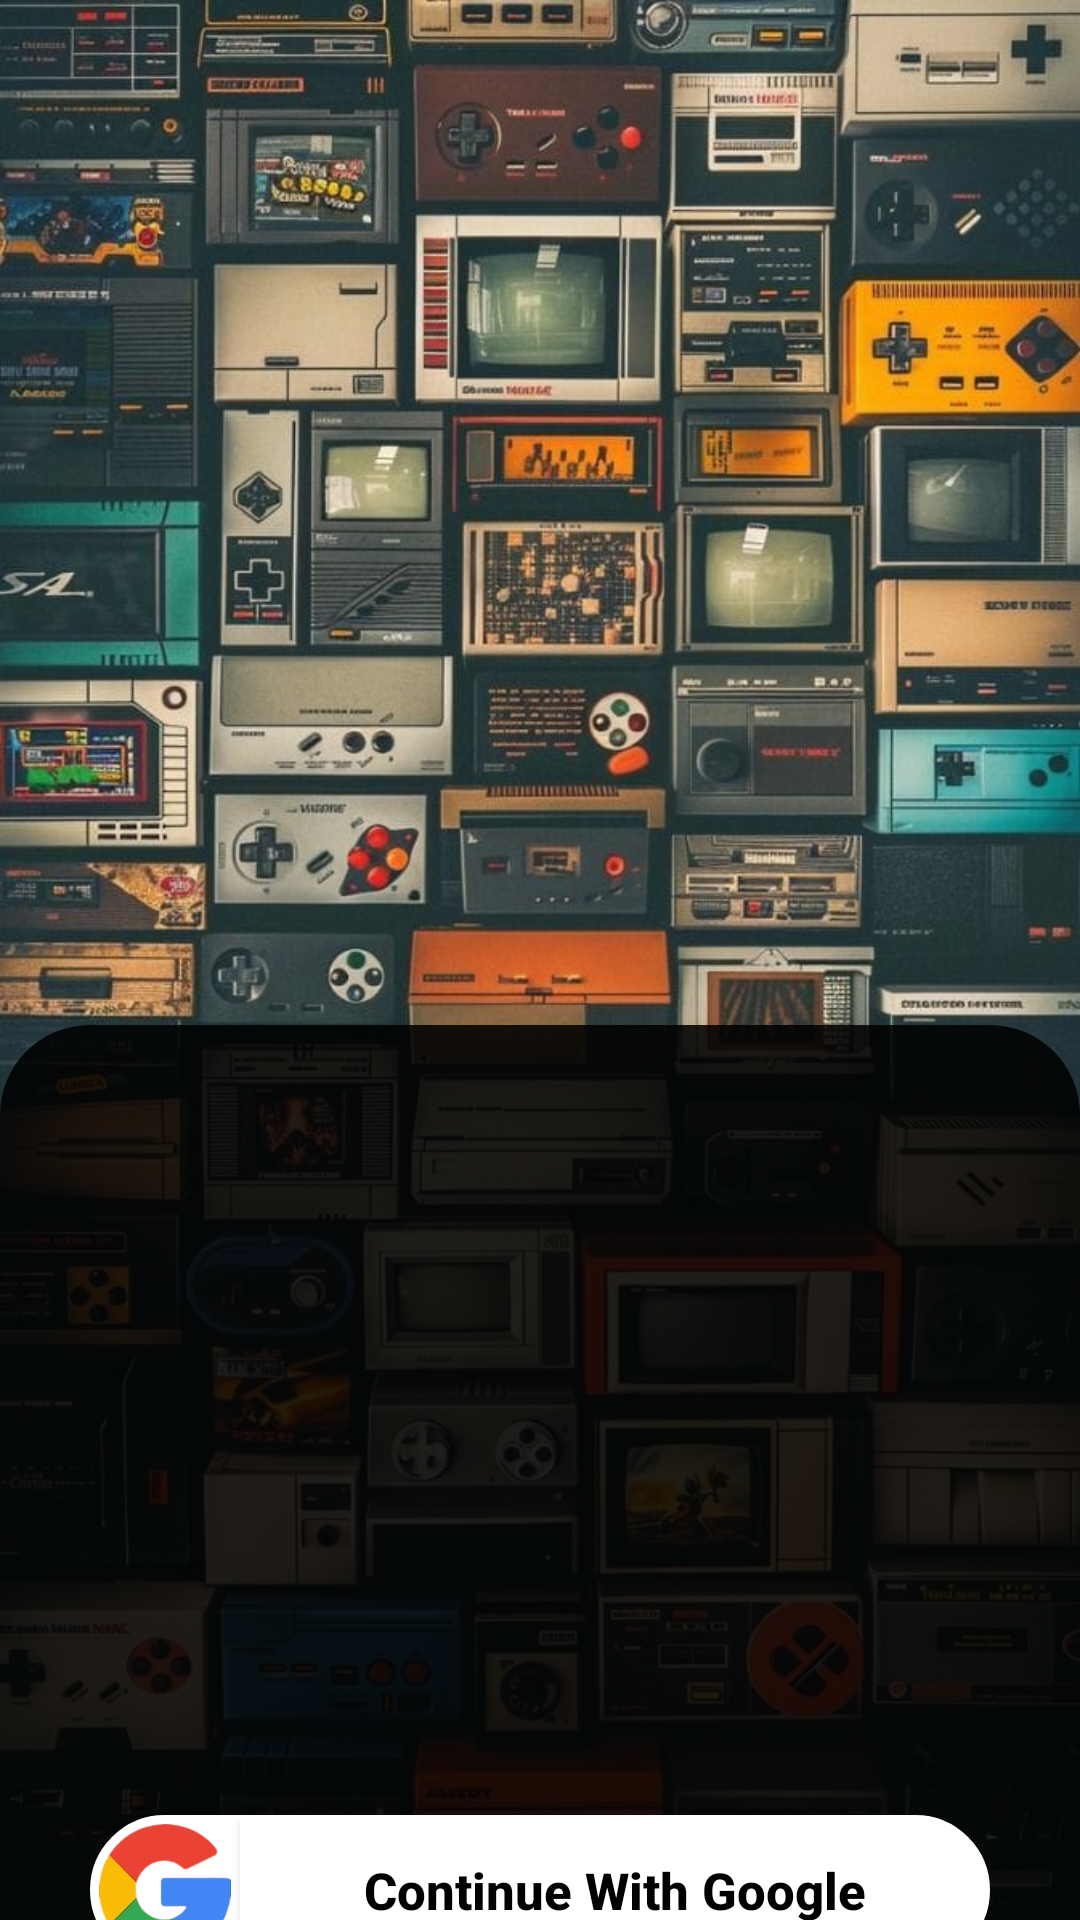

Write the Android layout XML for this screen, with the resource values it uses.
<!-- AndroidManifest.xml: application theme Theme.AppCompat.Light.NoActionBar -->
<!-- res/layout/activity_main.xml -->
<?xml version="1.0" encoding="utf-8"?>
<LinearLayout xmlns:android="http://schemas.android.com/apk/res/android"
    xmlns:app="http://schemas.android.com/apk/res-auto"
    xmlns:tools="http://schemas.android.com/tools"
    android:layout_width="match_parent"
    android:layout_height="match_parent"
    android:gravity="center"
    android:background="@drawable/im1"
    android:orientation="vertical"
    tools:context=".MainActivity">

    <androidx.cardview.widget.CardView
        android:layout_width="match_parent"
        android:layout_height="wrap_content"
        android:background="@color/cardview_dark_background"
        app:cardCornerRadius="100dp"
        android:layout_margin="270dp"
        app:cardElevation="200dp"
        >

    </androidx.cardview.widget.CardView>

    <LinearLayout
        android:layout_width="match_parent"
        android:layout_height="497dp"
        android:layout_gravity="end"
        android:background="@drawable/login"
        android:gravity="center"
        android:orientation="vertical"
        android:padding="24dp">

        <ImageView
            android:layout_width="70dp"
            android:layout_height="100dp"
            android:importantForAccessibility="no"
            android:src="@drawable/person" />

        <LinearLayout
            android:layout_width="wrap_content"
            android:layout_height="wrap_content"
            android:layout_marginBottom="20dp">

            <ImageView
                android:layout_width="50dp"
                android:layout_height="50dp"
                android:background="@drawable/border"
                android:importantForAccessibility="no"
                android:padding="3dp"
                android:src="@drawable/gg" />

            <Button
                android:id="@+id/gg"
                android:layout_width="250dp"
                android:layout_height="50dp"
                android:background="@drawable/border2"
                android:text="@string/continue_with_google"
                android:textAllCaps="false"
                android:textColor="@color/black"
                android:textSize="17dp"
                android:textStyle="bold" />
        </LinearLayout>
    </LinearLayout>


</LinearLayout>
<!-- resources referenced by this layout -->
<resources>
  <color name="black">#FF000000</color>
  <!-- drawable border (drawable) -->
  <?xml version="1.0" encoding="utf-8"?>
  <shape xmlns:android="http://schemas.android.com/apk/res/android"  android:shape="rectangle">
      <corners android:topLeftRadius="30dp" android:bottomLeftRadius="30dp"/>
      <stroke android:color="@color/white" android:width="0.9dp"/>
      <solid android:color="@color/white"/>
  
  </shape>
  <!-- drawable border2 (drawable) -->
  <?xml version="1.0" encoding="utf-8"?>
  <shape xmlns:android="http://schemas.android.com/apk/res/android"  android:shape="rectangle">
      <corners android:topRightRadius="30dp"  android:bottomRightRadius="30dp"/>
      <stroke android:color="@color/white" android:width="0.9dp"/>
      <solid android:color="@color/white"/>
  
  </shape>
  <!-- drawable gg: png bitmap (drawable, 35054 bytes) -->
  <!-- drawable im1: jpeg bitmap (drawable, 142666 bytes) -->
  <!-- drawable login (drawable) -->
  <?xml version="1.0" encoding="utf-8"?>
  <shape xmlns:android="http://schemas.android.com/apk/res/android" android:shape="rectangle" >
      <solid android:color="#DD000000"/>
      <corners android:topRightRadius="30dp" android:topLeftRadius="30dp"/>
  
  </shape>
  <string name="continue_with_google">Continue With Google</string>
  <color name="white">#FFFFFFFF</color>
</resources>
